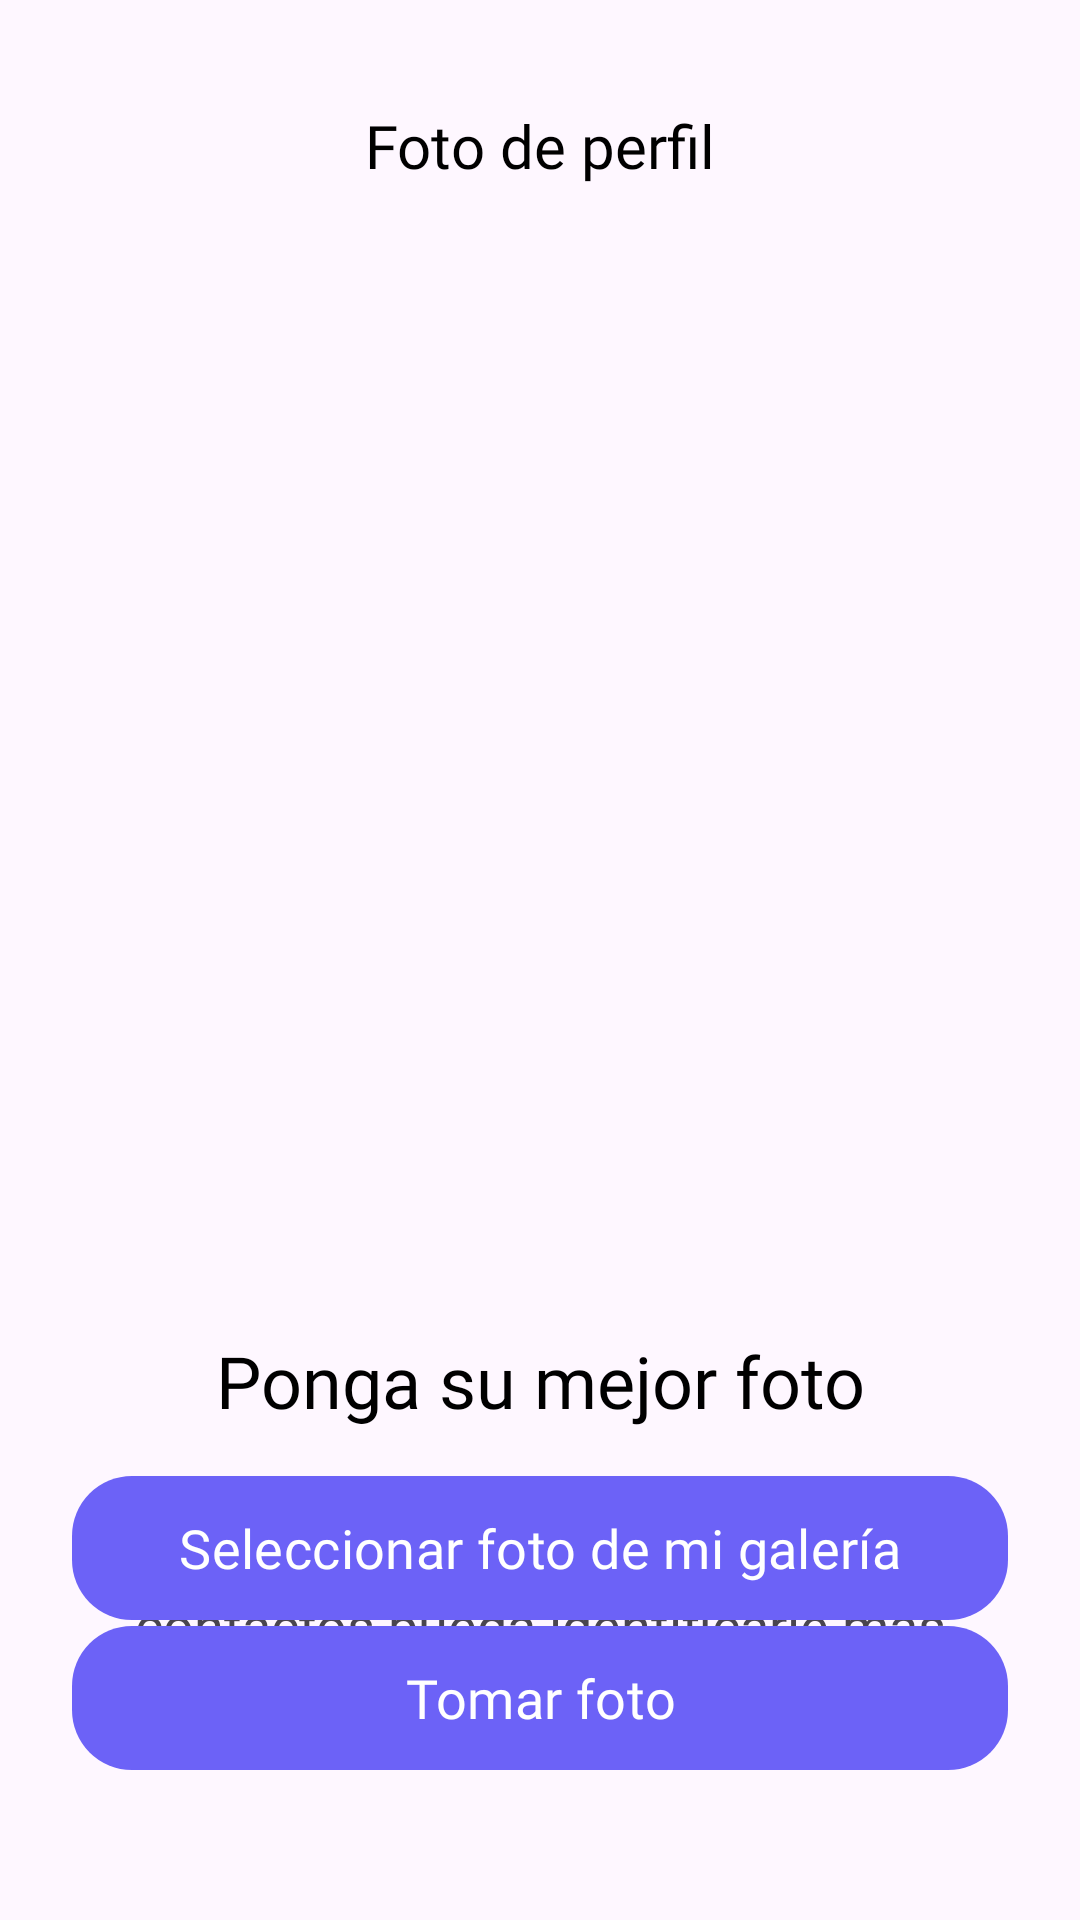

Write the Android layout XML for this screen, with the resource values it uses.
<!-- AndroidManifest.xml: application theme Theme.Tsecurity -->
<!-- res/layout/activity_perfil_create_photo.xml -->
<?xml version="1.0" encoding="utf-8"?>
<androidx.constraintlayout.widget.ConstraintLayout xmlns:android="http://schemas.android.com/apk/res/android"
    xmlns:app="http://schemas.android.com/apk/res-auto"
    xmlns:tools="http://schemas.android.com/tools"
    android:layout_width="match_parent"
    android:layout_height="match_parent"
    tools:context=".ui.PerfilCreatePhoto">

    <TextView
        android:id="@+id/txt_title"
        android:layout_width="wrap_content"
        android:layout_height="wrap_content"
        android:layout_marginTop="35dp"
        android:fontFamily="@font/roboto_medium"
        android:textSize="20sp"
        android:textColor="@android:color/black"
        android:text="@string/foto_de_perfil"
        app:layout_constraintEnd_toEndOf="parent"
        app:layout_constraintStart_toStartOf="parent"
        app:layout_constraintTop_toTopOf="parent" />

    <com.google.android.material.imageview.ShapeableImageView
        android:id="@+id/shapeableImageView"
        android:layout_width="200dp"
        android:layout_height="200dp"
        android:layout_marginTop="150dp"
        android:scaleType="centerCrop"
        android:src="@drawable/profile"
        app:layout_constraintEnd_toEndOf="parent"
        app:layout_constraintStart_toStartOf="parent"
        app:layout_constraintTop_toBottomOf="@+id/txt_title"
        app:shapeAppearanceOverlay="@style/ShapeAppearanceOverlay.App.CornerSize50Percent" />

    <TextView
        android:id="@+id/textView"
        android:layout_width="wrap_content"
        android:layout_height="wrap_content"
        android:layout_marginTop="32dp"
        android:fontFamily="@font/roboto_medium"
        android:text="@string/ponga_su_mejor_foto"
        android:textColor="@android:color/black"
        android:textSize="24sp"
        app:layout_constraintEnd_toEndOf="@+id/shapeableImageView"
        app:layout_constraintStart_toStartOf="@+id/shapeableImageView"
        app:layout_constraintTop_toBottomOf="@+id/shapeableImageView" />

    <TextView
        android:id="@+id/textView2"
        android:layout_width="0dp"
        android:layout_height="wrap_content"
        android:layout_marginStart="24dp"
        android:layout_marginTop="32dp"
        android:layout_marginEnd="24dp"
        android:fontFamily="@font/roboto"
        android:text="@string/su_foto_le_ayuda_para_qu_sus_contactos_pueda_identificarle_m_s_r_pido"
        android:textAlignment="center"
        android:textSize="18sp"
        app:layout_constraintEnd_toEndOf="parent"
        app:layout_constraintStart_toStartOf="parent"
        app:layout_constraintTop_toBottomOf="@+id/textView" />

    <com.google.android.material.button.MaterialButton
        android:id="@+id/btn_take_photo"
        android:layout_width="0dp"
        android:layout_height="wrap_content"
        android:layout_marginTop="50dp"
        android:layout_marginBottom="50dp"
        android:fontFamily="@font/roboto"
        android:insetTop="0dp"
        android:insetBottom="0dp"
        android:text="Tomar foto"
        app:backgroundTint="#6C62F7"
        app:cornerRadius="20dp"
        android:textAllCaps="false"
        android:textSize="18sp"
        app:layout_constraintBottom_toBottomOf="parent"
        app:layout_constraintEnd_toEndOf="@+id/textView2"
        app:layout_constraintStart_toStartOf="@+id/textView2"
        app:layout_constraintTop_toBottomOf="@+id/textView2"
        app:layout_constraintVertical_bias="1.0" />

    <com.google.android.material.button.MaterialButton
        android:id="@+id/btn_take_photo_selection"
        android:layout_width="0dp"
        android:layout_height="wrap_content"
        android:layout_marginTop="50dp"
        android:layout_marginBottom="50dp"
        android:fontFamily="@font/roboto"
        android:insetTop="0dp"
        android:insetBottom="0dp"
        android:text="Seleccionar foto de mi galería"
        app:backgroundTint="#6C62F7"
        app:cornerRadius="20dp"
        android:textAllCaps="false"
        android:textSize="18sp"
        app:layout_constraintBottom_toBottomOf="@id/btn_take_photo"
        app:layout_constraintEnd_toEndOf="@+id/textView2"
        app:layout_constraintStart_toStartOf="@+id/textView2"
        app:layout_constraintTop_toBottomOf="@+id/textView2"
        app:layout_constraintVertical_bias="1.0" />

</androidx.constraintlayout.widget.ConstraintLayout>
<!-- resources referenced by this layout -->
<resources>
  <string name="foto_de_perfil">Foto de perfil</string>
  <string name="ponga_su_mejor_foto">Ponga su mejor foto</string>
  <string name="su_foto_le_ayuda_para_qu_sus_contactos_pueda_identificarle_m_s_r_pido">Su foto le ayuda para qué sus contactos pueda identificarle más rápido</string>
  <style name="ShapeAppearanceOverlay.App.CornerSize50Percent" parent="">
          <item name="cornerFamily">rounded</item>
          <item name="cornerSize">50%</item>
      </style>
  <style name="Theme.Tsecurity" parent="Base.Theme.Tsecurity" />
  <style name="Base.Theme.Tsecurity" parent="Theme.Material3.DayNight.NoActionBar">
          
          <item name="colorPrimary">@color/primary_color</item>
          <item name="colorPrimaryVariant">@color/primary_color</item>
          <item name="colorOnPrimary">@color/white</item>
          
          <item name="colorSecondary">@color/teal_200</item>
          <item name="colorSecondaryVariant">@color/teal_700</item>
          <item name="colorOnSecondary">@color/black</item>
          
          <item name="android:statusBarColor" tools:targetApi="l">?attr/colorPrimaryVariant</item>
          
      </style>
  <color name="primary_color">#00C9B8</color>
  <color name="white">#FFFFFFFF</color>
  <color name="teal_200">#FF03DAC5</color>
  <color name="teal_700">#FF018786</color>
  <color name="black">#FF000000</color>
</resources>
